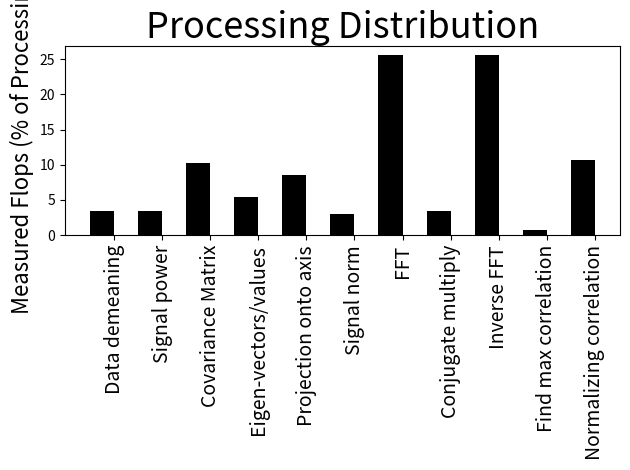

The matplotlib source for this figure:
#!/usr/bin/python
import numpy as np
import matplotlib.pyplot as plt


flops = ( 3.45, 3.42, 10.22, 5.43, 8.52, 2.98, 25.56, 3.42, 25.56, 0.71, 10.71)
names = ("Data demeaning", "Signal power", "Covariance Matrix", "Eigen-vectors/values", "Projection onto axis", "Signal norm", "FFT", "Conjugate multiply", "Inverse FFT", "Find max correlation", "Normalizing correlation")

fig, ax = plt.subplots()
index = np.arange(len(flops))
width = 0.5
opacity = 1.0
ax.set_xticks(index + width/2.0)
rects1 = plt.bar(index, flops, width, alpha=opacity, color='#000000')
plt.xlabel('')
plt.ylabel("Measured Flops (% of Processing)", fontsize=16)
plt.title("Processing Distribution", fontsize=26)
plt.xticks(index + width/2.0, names, rotation=90, fontsize=14)
plt.tight_layout()
plt.savefig("flops_graph.png", bbox_inches="tight")
